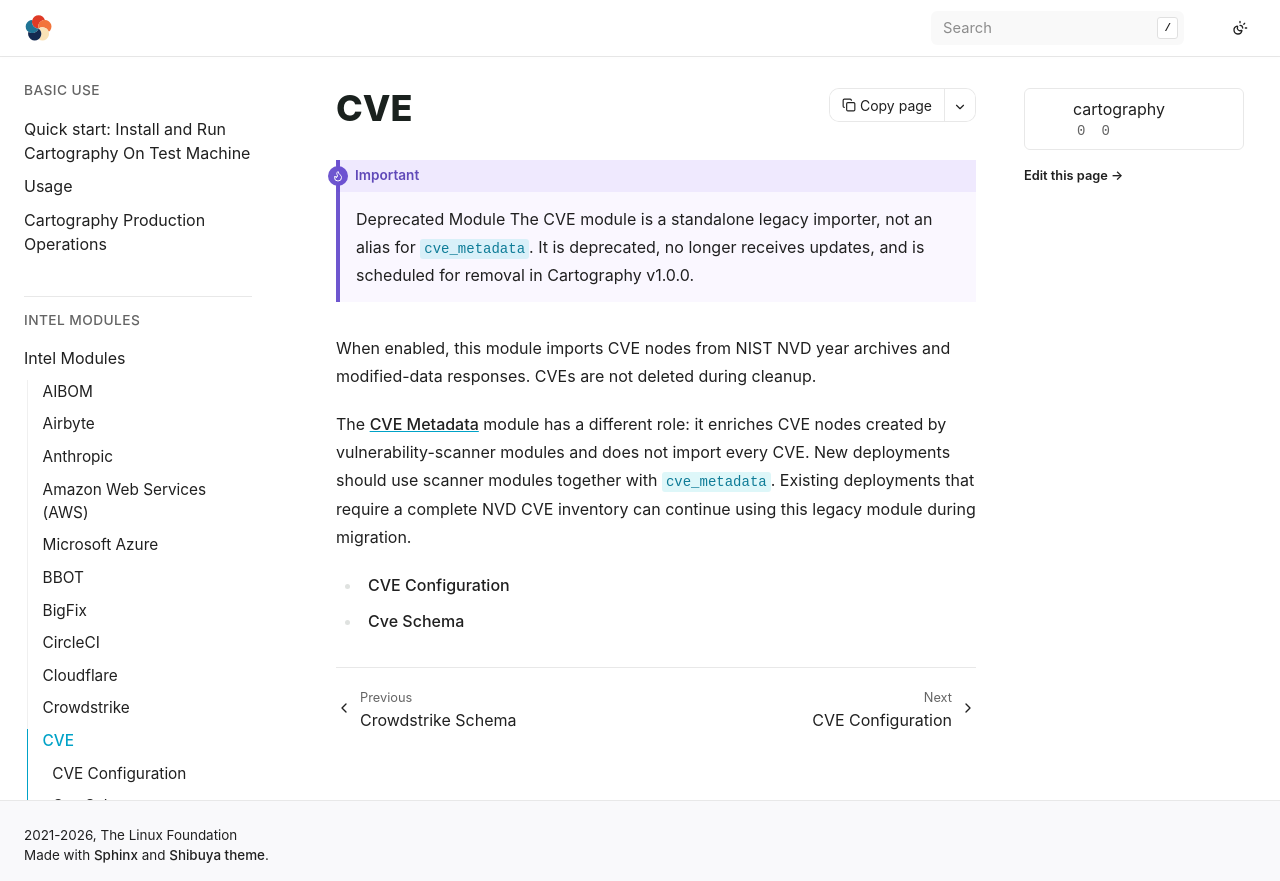

repository: Stratus-Ops-Console/cartography · page: modules/cve/index.html · generator: sphinx

# CVE

:::{important} Deprecated Module
The CVE module is a standalone legacy importer, not an alias for
`cve_metadata`. It is deprecated, no longer receives updates, and is scheduled
for removal in Cartography v1.0.0.
:::

When enabled, this module imports CVE nodes from NIST NVD year archives and
modified-data responses. CVEs are not deleted during cleanup.

The [CVE Metadata](../cve_metadata/index.md) module has a different role: it
enriches CVE nodes created by vulnerability-scanner modules and does not import
every CVE. New deployments should use scanner modules together with
`cve_metadata`. Existing deployments that require a complete NVD CVE inventory
can continue using this legacy module during migration.

```{toctree}
config
schema
```
